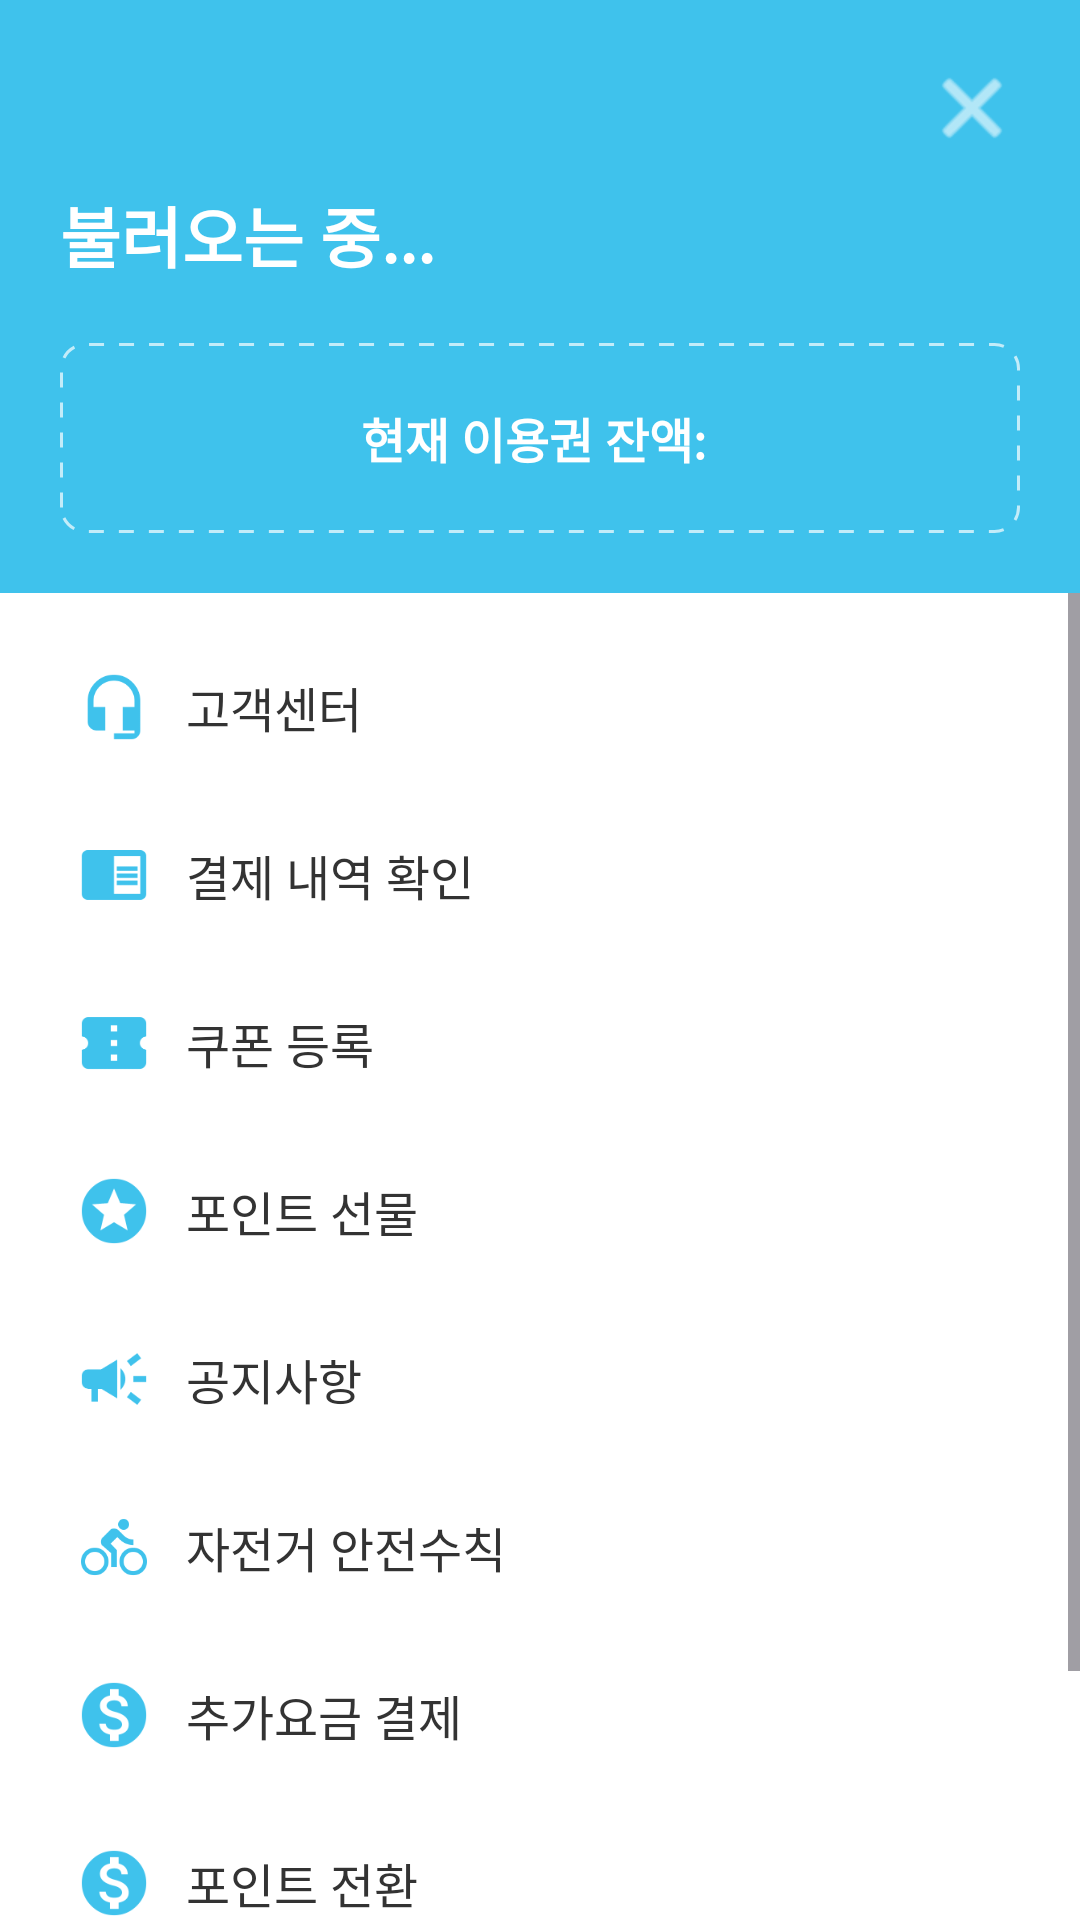

Here is an Android app screen rendered from its layout file. Give the layout XML and the strings, colors and styles it references.
<!-- AndroidManifest.xml: application theme Theme.Mobile -->
<!-- res/layout/activity_menu.xml -->
<?xml version="1.0" encoding="utf-8"?>
<LinearLayout xmlns:android="http://schemas.android.com/apk/res/android"
    xmlns:app="http://schemas.android.com/apk/res-auto"
    android:layout_width="match_parent"
    android:layout_height="match_parent"
    android:orientation="vertical"
    android:background="@color/white">

    <LinearLayout
        android:layout_width="match_parent"
        android:layout_height="wrap_content"
        android:background="@color/brand_primary"
        android:orientation="vertical"
        android:padding="20dp">

        <RelativeLayout
            android:layout_width="match_parent"
            android:layout_height="wrap_content">

            <ImageButton
                android:id="@+id/btnSettings"
                android:layout_width="32dp"
                android:layout_height="32dp"
                android:layout_toStartOf="@id/btnClose"
                android:layout_marginEnd="10dp"
                android:background="?attr/selectableItemBackgroundBorderless"
                android:src="@drawable/baseline_settings_24"
                app:tint="@color/white" />

            <ImageButton
                android:id="@+id/btnClose"
                android:layout_width="32dp"
                android:layout_height="32dp"
                android:layout_alignParentEnd="true"
                android:background="?attr/selectableItemBackgroundBorderless"
                android:src="@android:drawable/ic_menu_close_clear_cancel"
                app:tint="@color/white" />
        </RelativeLayout>

        <TextView
            android:id="@+id/textUsername"
            android:layout_width="wrap_content"
            android:layout_height="wrap_content"
            android:text="불러오는 중... "
            android:textColor="@color/white"
            android:textSize="22sp"
            android:textStyle="bold"
            android:layout_marginTop="10dp"/>

        <LinearLayout
            android:layout_width="match_parent"
            android:layout_height="wrap_content"
            android:layout_marginTop="20dp"
            android:background="@drawable/bg_menu_status_dash"
            android:orientation="vertical"
            android:padding="20dp"
            android:gravity="center">

            <TextView
                android:id="@+id/textUserPoint"
                android:layout_width="wrap_content"
                android:layout_height="wrap_content"
                android:text="현재 이용권 잔액: "
                android:textColor="@color/white"
                android:textSize="16sp"
                android:textStyle="bold" />

        </LinearLayout>
    </LinearLayout>

    <ScrollView
        android:layout_width="match_parent"
        android:layout_height="match_parent">

        <LinearLayout
            android:layout_width="match_parent"
            android:layout_height="wrap_content"
            android:orientation="vertical"
            android:padding="10dp">

            <TextView
                android:id="@+id/btnCustomerCenter"
                style="@style/MenuListItem"
                android:background="?attr/selectableItemBackground"
                android:clickable="true"
                android:drawableStart="@drawable/ic_stat_headset_mic"
                android:drawableTint="@color/brand_primary"
                android:focusable="true"
                android:text="고객센터" />

            <TextView
                android:id="@+id/btnPaymentHistory"
                style="@style/MenuListItem"
                android:background="?attr/selectableItemBackground"
                android:clickable="true"
                android:drawableStart="@drawable/ic_stat_chrome_reader_mode"
                android:drawableTint="@color/brand_primary"
                android:focusable="true"
                android:text="결제 내역 확인" />

            <TextView
                android:id="@+id/btnCoupon"
                style="@style/MenuListItem"
                android:background="?attr/selectableItemBackground"
                android:clickable="true"
                android:drawableStart="@drawable/ic_stat_confirmation_number"
                android:drawableTint="@color/brand_primary"
                android:focusable="true"
                android:text="쿠폰 등록" />

            <TextView
                android:id="@+id/btnPointGift"
                style="@style/MenuListItem"
                android:background="?attr/selectableItemBackground"
                android:clickable="true"
                android:drawableStart="@drawable/ic_stat_stars"
                android:drawableTint="@color/brand_primary"
                android:focusable="true"
                android:text="포인트 선물" />

            <TextView
                android:id="@+id/btnNotice"
                style="@style/MenuListItem"
                android:text="공지사항"
                android:drawableStart="@drawable/ic_stat_campaign"
                android:drawableTint="@color/brand_primary"
                android:clickable="true"
                android:focusable="true"
                android:background="?attr/selectableItemBackground"/>

            <TextView
                style="@style/MenuListItem"
                android:text="자전거 안전수칙"
                android:drawableStart="@drawable/ic_stat_directions_bike"
                android:drawableTint="@color/brand_primary"
                android:clickable="true"
                android:focusable="true"
                android:background="?attr/selectableItemBackground"/>

            <TextView
                style="@style/MenuListItem"
                android:text="추가요금 결제"
                android:drawableStart="@drawable/ic_stat_monetization_on"
                android:drawableTint="@color/brand_primary"
                android:clickable="true"
                android:focusable="true"
                android:background="?attr/selectableItemBackground"/>

            <TextView
                style="@style/MenuListItem"
                android:background="?attr/selectableItemBackground"
                android:clickable="true"
                android:drawableStart="@drawable/ic_stat_monetization_on"
                android:drawableTint="@color/brand_primary"
                android:focusable="true"
                android:text="포인트 전환" />

            <View android:layout_width="match_parent" android:layout_height="1dp"
                android:background="#EEEEEE" android:layout_marginVertical="10dp"/>

            <TextView
                android:id="@+id/btnLogout"
                style="@style/MenuListItem"
                android:text="로그아웃" />
        </LinearLayout>
    </ScrollView>
</LinearLayout>
<!-- resources referenced by this layout -->
<resources>
  <color name="brand_primary">#3FC2EC</color>
  <color name="white">#FFFFFFFF</color>
  <!-- drawable bg_menu_status_dash (drawable) -->
  <shape xmlns:android="http://schemas.android.com/apk/res/android">
      <stroke android:width="1dp" android:color="#B0FFFFFF" android:dashWidth="5dp" android:dashGap="5dp" />
      <corners android:radius="8dp" />
  </shape>
  <!-- drawable ic_stat_campaign: png bitmap (drawable-hdpi, 944 bytes) -->
  <!-- drawable ic_stat_chrome_reader_mode: png bitmap (drawable-hdpi, 511 bytes) -->
  <!-- drawable ic_stat_confirmation_number: png bitmap (drawable-hdpi, 659 bytes) -->
  <!-- drawable ic_stat_directions_bike: png bitmap (drawable-hdpi, 1282 bytes) -->
  <!-- drawable ic_stat_headset_mic: png bitmap (drawable-hdpi, 865 bytes) -->
  <!-- drawable ic_stat_monetization_on: png bitmap (drawable-hdpi, 1488 bytes) -->
  <!-- drawable ic_stat_stars: png bitmap (drawable-hdpi, 1316 bytes) -->
  <style name="MenuListItem">
          <item name="android:layout_width">match_parent</item>
          <item name="android:layout_height">wrap_content</item>
          <item name="android:padding">16dp</item>
          <item name="android:textSize">16sp</item>
          <item name="android:textColor">@color/text_primary</item>
          <item name="android:background">?android:attr/selectableItemBackground</item>
          <item name="android:gravity">center_vertical</item>
          <item name="android:drawablePadding">12dp</item>
      </style>
  <style name="Theme.Mobile" parent="Base.Theme.Mobile" />
  <color name="text_primary">#333333</color>
  <style name="Base.Theme.Mobile" parent="Theme.Material3.DayNight.NoActionBar">
          
          
  
          
          <item name="android:windowBackground">@color/white</item>
  
          
          <item name="android:statusBarColor" tools:targetApi="l">@android:color/white</item>
          <item name="android:windowLightStatusBar">true</item>
      </style>
</resources>
